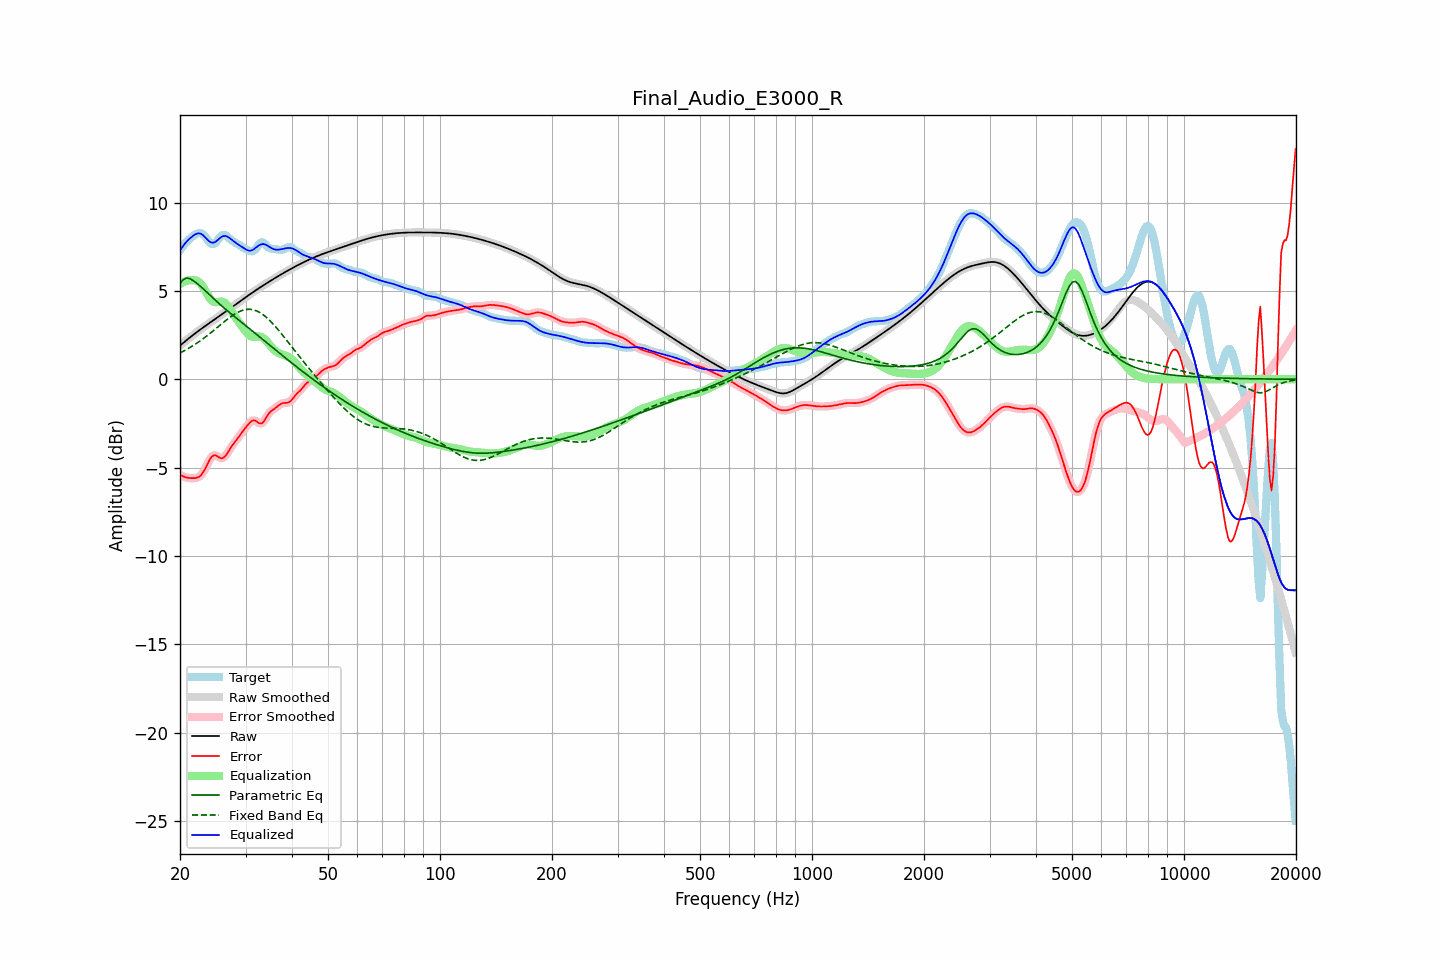

Values plotted in this chart, from the file beside it:
frequency, raw, error, smoothed, error_smoothed, equalization, parametric_eq, fixed_band_eq, equalized_raw, equalized_smoothed, target
20.00, 1.91, -5.40, 1.91, -5.40, 5.38, 5.43, 1.49, 7.29, 7.29, 7.31
20.20, 1.98, -5.45, 1.98, -5.45, 5.45, 5.53, 1.54, 7.43, 7.43, 7.43
20.40, 2.06, -5.50, 2.06, -5.50, 5.50, 5.64, 1.58, 7.56, 7.56, 7.56
20.61, 2.13, -5.54, 2.13, -5.53, 5.54, 5.68, 1.63, 7.67, 7.67, 7.67
20.81, 2.21, -5.56, 2.21, -5.56, 5.57, 5.73, 1.68, 7.78, 7.78, 7.77
21.02, 2.28, -5.58, 2.28, -5.58, 5.59, 5.71, 1.73, 7.88, 7.88, 7.86
21.23, 2.36, -5.59, 2.36, -5.59, 5.61, 5.70, 1.79, 7.96, 7.96, 7.95
21.44, 2.43, -5.60, 2.43, -5.60, 5.61, 5.65, 1.84, 8.04, 8.04, 8.02
21.66, 2.50, -5.60, 2.50, -5.60, 5.61, 5.60, 1.90, 8.11, 8.11, 8.10
21.87, 2.57, -5.60, 2.57, -5.60, 5.61, 5.53, 1.96, 8.18, 8.18, 8.17
22.09, 2.64, -5.59, 2.64, -5.58, 5.59, 5.47, 2.02, 8.23, 8.23, 8.22
22.31, 2.71, -5.56, 2.71, -5.56, 5.55, 5.39, 2.08, 8.26, 8.26, 8.26
22.54, 2.77, -5.51, 2.77, -5.51, 5.48, 5.32, 2.14, 8.26, 8.26, 8.28
22.76, 2.84, -5.44, 2.84, -5.43, 5.39, 5.24, 2.20, 8.23, 8.23, 8.28
22.99, 2.91, -5.32, 2.91, -5.32, 5.27, 5.16, 2.27, 8.18, 8.18, 8.23
23.22, 2.97, -5.18, 2.97, -5.18, 5.13, 5.07, 2.34, 8.10, 8.10, 8.15
23.45, 3.04, -5.01, 3.04, -5.00, 4.97, 4.99, 2.41, 8.01, 8.01, 8.05
23.69, 3.10, -4.82, 3.10, -4.82, 4.81, 4.90, 2.48, 7.91, 7.91, 7.92
23.92, 3.16, -4.63, 3.16, -4.63, 4.66, 4.81, 2.55, 7.82, 7.82, 7.80
24.16, 3.23, -4.47, 3.23, -4.47, 4.53, 4.73, 2.62, 7.76, 7.76, 7.69
24.40, 3.29, -4.35, 3.29, -4.36, 4.44, 4.64, 2.69, 7.73, 7.73, 7.65
24.65, 3.35, -4.30, 3.35, -4.31, 4.38, 4.55, 2.77, 7.74, 7.74, 7.66
24.89, 3.42, -4.30, 3.42, -4.31, 4.36, 4.47, 2.84, 7.78, 7.78, 7.71
25.14, 3.48, -4.34, 3.48, -4.34, 4.37, 4.39, 2.92, 7.85, 7.85, 7.82
25.39, 3.54, -4.40, 3.54, -4.40, 4.38, 4.30, 3.00, 7.93, 7.93, 7.95
25.65, 3.61, -4.45, 3.61, -4.45, 4.40, 4.22, 3.07, 8.01, 8.01, 8.06
25.91, 3.67, -4.48, 3.67, -4.47, 4.40, 4.14, 3.15, 8.07, 8.07, 8.15
26.16, 3.73, -4.44, 3.74, -4.44, 4.37, 4.07, 3.22, 8.11, 8.11, 8.18
26.43, 3.80, -4.37, 3.80, -4.36, 4.32, 3.99, 3.30, 8.12, 8.12, 8.17
26.69, 3.86, -4.25, 3.86, -4.25, 4.23, 3.91, 3.37, 8.09, 8.09, 8.12
26.96, 3.93, -4.11, 3.93, -4.11, 4.12, 3.84, 3.44, 8.05, 8.05, 8.03
27.23, 3.99, -3.96, 3.99, -3.96, 3.99, 3.76, 3.51, 7.99, 7.99, 7.95
27.50, 4.06, -3.81, 4.06, -3.82, 3.85, 3.69, 3.57, 7.91, 7.91, 7.87
27.77, 4.13, -3.69, 4.13, -3.69, 3.71, 3.61, 3.63, 7.84, 7.84, 7.81
28.05, 4.19, -3.57, 4.19, -3.57, 3.58, 3.54, 3.69, 7.77, 7.77, 7.76
28.33, 4.26, -3.45, 4.26, -3.45, 3.44, 3.47, 3.74, 7.70, 7.70, 7.71
28.62, 4.32, -3.33, 4.32, -3.33, 3.32, 3.39, 3.79, 7.64, 7.64, 7.66
28.90, 4.39, -3.21, 4.39, -3.20, 3.19, 3.32, 3.84, 7.58, 7.58, 7.59
29.19, 4.45, -3.08, 4.45, -3.08, 3.07, 3.25, 3.88, 7.52, 7.52, 7.53
29.48, 4.52, -2.95, 4.52, -2.95, 2.94, 3.18, 3.91, 7.46, 7.46, 7.47
29.78, 4.58, -2.83, 4.59, -2.83, 2.82, 3.10, 3.93, 7.40, 7.40, 7.41
30.08, 4.65, -2.71, 4.65, -2.71, 2.70, 3.03, 3.95, 7.35, 7.35, 7.36
30.38, 4.71, -2.60, 4.71, -2.60, 2.59, 2.96, 3.96, 7.30, 7.30, 7.32
30.68, 4.78, -2.50, 4.78, -2.50, 2.50, 2.88, 3.96, 7.28, 7.28, 7.28
30.99, 4.84, -2.41, 4.84, -2.41, 2.44, 2.81, 3.96, 7.28, 7.28, 7.26
31.30, 4.90, -2.34, 4.90, -2.35, 2.41, 2.74, 3.94, 7.31, 7.31, 7.24
31.61, 4.97, -2.33, 4.97, -2.33, 2.40, 2.66, 3.92, 7.37, 7.37, 7.29
31.93, 5.03, -2.35, 5.03, -2.35, 2.41, 2.59, 3.89, 7.44, 7.44, 7.38
32.24, 5.09, -2.41, 5.09, -2.41, 2.42, 2.51, 3.86, 7.51, 7.51, 7.50
32.57, 5.15, -2.48, 5.15, -2.47, 2.43, 2.44, 3.81, 7.58, 7.58, 7.63
32.89, 5.21, -2.51, 5.21, -2.50, 2.41, 2.37, 3.76, 7.62, 7.62, 7.71
33.22, 5.27, -2.49, 5.27, -2.48, 2.38, 2.29, 3.70, 7.65, 7.65, 7.76
33.55, 5.33, -2.40, 5.33, -2.40, 2.32, 2.22, 3.64, 7.65, 7.65, 7.73
33.89, 5.39, -2.26, 5.39, -2.26, 2.24, 2.14, 3.56, 7.63, 7.63, 7.65
34.23, 5.44, -2.11, 5.44, -2.11, 2.14, 2.07, 3.48, 7.59, 7.59, 7.55
34.57, 5.50, -1.96, 5.50, -1.97, 2.03, 1.99, 3.40, 7.53, 7.53, 7.46
34.92, 5.56, -1.86, 5.56, -1.86, 1.92, 1.92, 3.31, 7.47, 7.47, 7.41
35.27, 5.61, -1.78, 5.61, -1.78, 1.81, 1.84, 3.22, 7.42, 7.42, 7.39
35.62, 5.67, -1.72, 5.67, -1.71, 1.71, 1.77, 3.12, 7.38, 7.38, 7.39
35.97, 5.72, -1.65, 5.72, -1.65, 1.62, 1.69, 3.02, 7.35, 7.35, 7.38
... 635 more rows
